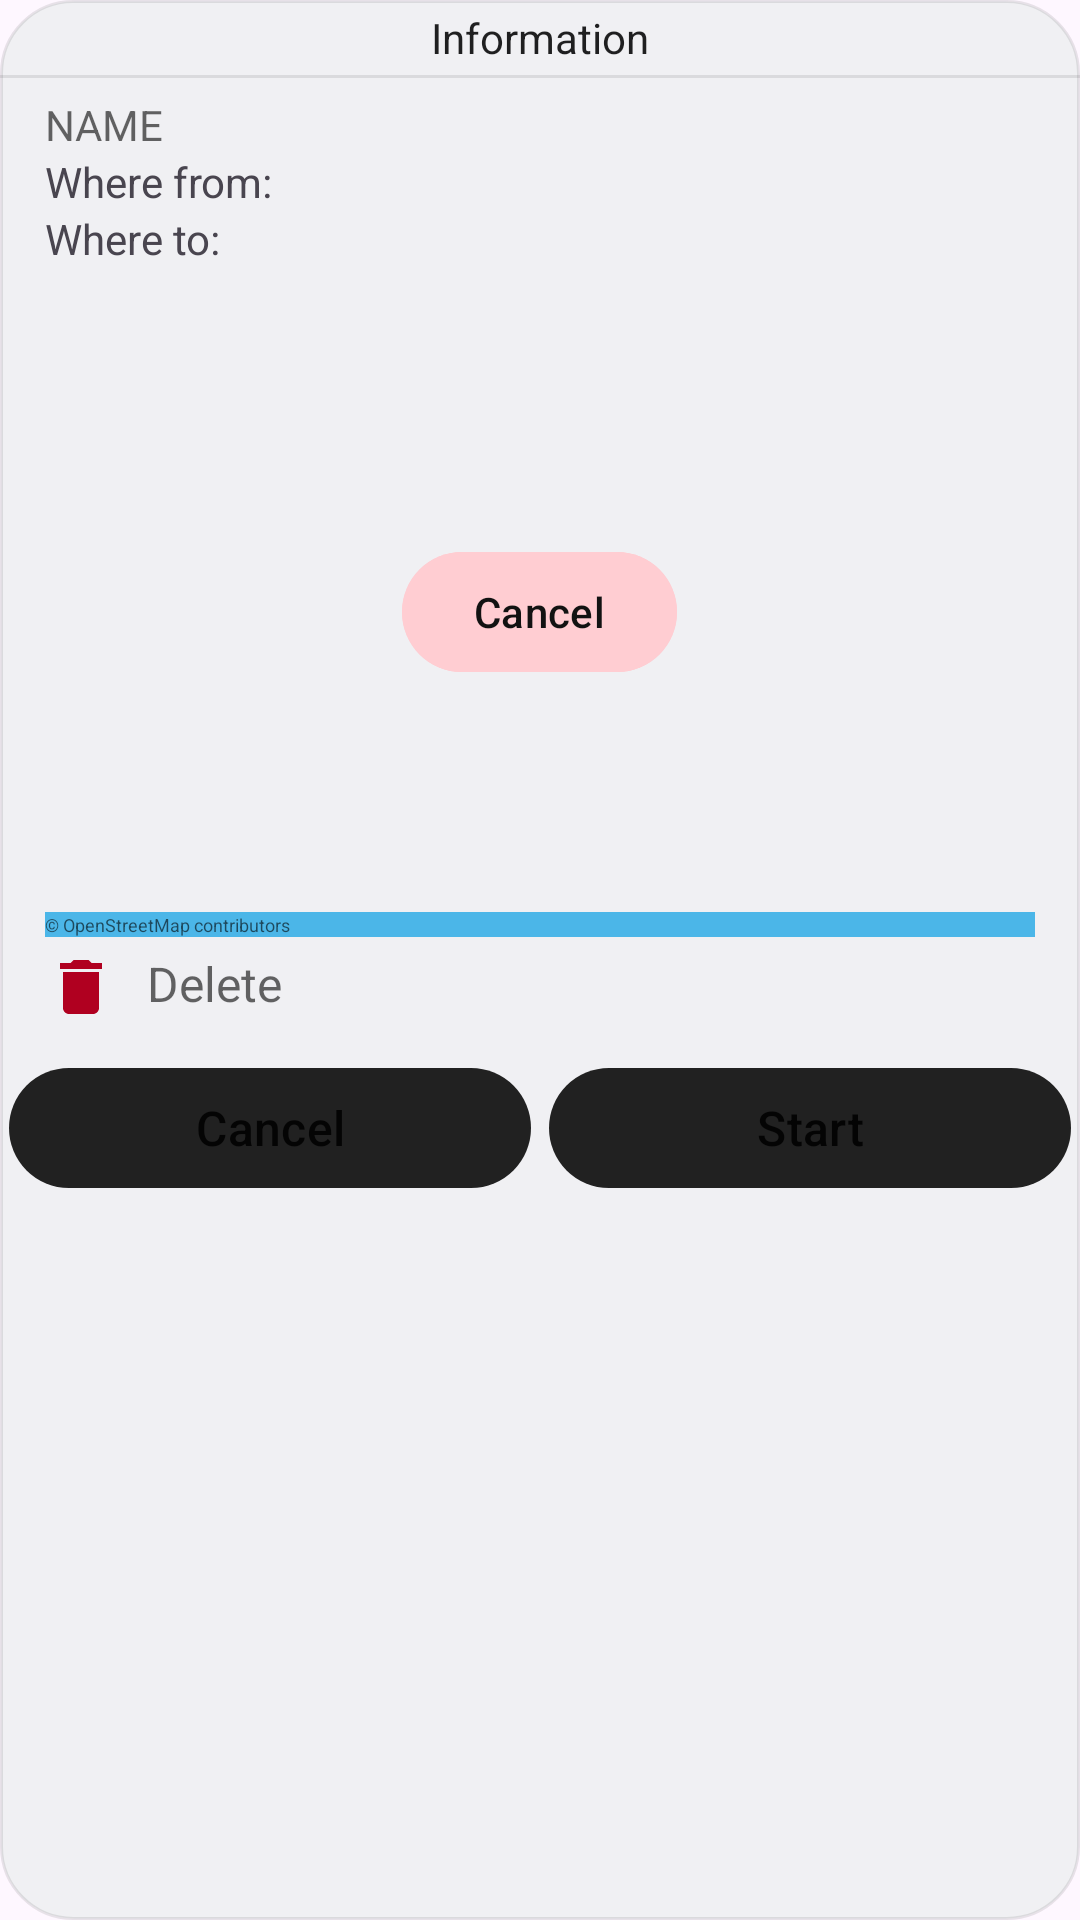

The Android layout XML behind this screen, and the referenced resources:
<!-- AndroidManifest.xml: application theme AppTheme -->
<!-- res/layout/bookmark_dialog.xml -->
<RelativeLayout xmlns:android="http://schemas.android.com/apk/res/android"
    android:layout_width="match_parent"
    android:layout_height="wrap_content"
    android:background="@drawable/dialog_ui"
    android:orientation="vertical">

    <TextView
        android:id="@+id/title"
        android:layout_width="wrap_content"
        android:layout_height="wrap_content"
        android:layout_centerHorizontal="true"
        android:layout_marginTop="3dp"
        android:text="@string/information"
        android:textColor="@color/uicolor_text_high" />

    <View
        android:id="@+id/divider"
        android:layout_width="match_parent"
        android:layout_height="1dp"
        android:layout_below="@id/title"
        android:layout_marginTop="3dp"
        android:layout_marginBottom="3dp"
        android:background="@color/divider" />

    <TextView
        android:id="@+id/name"
        android:layout_width="wrap_content"
        android:layout_height="wrap_content"
        android:layout_below="@+id/divider"
        android:layout_marginTop="3dp"
        android:paddingStart="15dp"
        android:text="NAME"
        android:textColor="@color/uicolor_text_medium"
        android:textSize="14sp" />

    <TextView
        android:id="@+id/where_from"
        android:layout_width="wrap_content"
        android:layout_height="wrap_content"
        android:layout_below="@id/name"
        android:layout_marginStart="15dp"
        android:text="@string/where_from_info" />

    <TextView
        android:id="@+id/where_to"
        android:layout_width="wrap_content"
        android:layout_height="wrap_content"
        android:layout_below="@+id/where_from"
        android:layout_marginStart="15dp"
        android:text="@string/where_to_text" />

    <org.osmdroid.views.MapView
        android:id="@+id/map"
        android:layout_width="match_parent"
        android:layout_height="200dp"
        android:layout_below="@id/where_to"
        android:layout_marginStart="15dp"
        android:layout_marginTop="15dp"
        android:layout_marginEnd="15dp" />

    <RelativeLayout
        android:id="@+id/copyright"
        android:layout_width="match_parent"
        android:layout_height="wrap_content"
        android:layout_below="@id/map"
        android:layout_marginStart="15dp"
        android:layout_marginEnd="15dp"
        android:background="@color/secondaryColor">

        <TextView
            android:id="@+id/copyright_txt"
            android:layout_width="wrap_content"
            android:layout_height="wrap_content"
            android:text="@string/copyright"
            android:textColor="@color/uicolor_text_medium"
            android:textSize="6sp" />
    </RelativeLayout>


    <include
        layout="@layout/route_building_fullscreen_dialog"
        android:layout_width="match_parent"
        android:layout_height="200dp"
        android:layout_below="@id/where_to"
        android:layout_margin="15dp" />


    <RelativeLayout
        android:id="@+id/remove"
        android:layout_width="match_parent"
        android:layout_height="wrap_content"
        android:layout_below="@id/map"
        android:layout_marginStart="15dp"
        android:layout_marginTop="5dp"
        android:layout_marginEnd="15dp"
        android:foreground="@drawable/material_ripple"
        android:paddingTop="8dp"
        android:paddingBottom="8dp">

        <ImageView
            android:id="@+id/set_on_map"
            android:layout_width="wrap_content"
            android:layout_height="wrap_content"
            android:layout_alignParentLeft="true"
            android:src="@drawable/ic_delete_24dp" />

        <TextView
            android:layout_width="wrap_content"
            android:layout_height="wrap_content"
            android:layout_marginStart="10dp"
            android:layout_toEndOf="@id/set_on_map"
            android:text="@string/remove"
            android:textColor="@color/uicolor_text_medium"
            android:textSize="16sp" />
    </RelativeLayout>


    <LinearLayout
        android:layout_width="match_parent"
        android:layout_height="wrap_content"
        android:layout_below="@id/remove"
        android:orientation="horizontal">

        <com.google.android.material.button.MaterialButton
            android:id="@+id/cancel_action"
            android:layout_width="match_parent"
            android:layout_height="wrap_content"
            android:layout_below="@id/text_dialog"
            android:layout_margin="3dp"
            android:layout_weight="1"
            android:text="@string/cancel"
            android:textAllCaps="false"
            android:textColor="@color/uicolor_text_high"
            android:textSize="16sp" />

        <com.google.android.material.button.MaterialButton
            android:id="@+id/btn_action"
            android:layout_width="match_parent"
            android:layout_height="wrap_content"
            android:layout_below="@id/text_dialog"
            android:layout_margin="3dp"
            android:layout_weight="1"
            android:text="@string/start"
            android:textAllCaps="false"
            android:textColor="@color/uicolor_text_high"
            android:textSize="16sp" />
    </LinearLayout>
</RelativeLayout>
<!-- res/layout/route_building_fullscreen_dialog.xml (included above) -->
<?xml version="1.0" encoding="utf-8"?>
<RelativeLayout
    android:id="@+id/loading"
    xmlns:android="http://schemas.android.com/apk/res/android" android:layout_width="match_parent"
    android:layout_height="match_parent"
    android:visibility="visible"
    android:background="@color/app_system_bars">

    <ProgressBar
        android:id="@+id/progress_circular"
        android:layout_width="50dp"
        android:layout_height="50dp"
        android:layout_centerInParent="true"
        android:layout_above="@id/cancel"
        android:indeterminateTint="@color/primaryColor"
        android:outlineSpotShadowColor="@color/uicolor" />

    <com.google.android.material.button.MaterialButton
        android:id="@+id/cancel"
        style="@style/ThemeOverlay.Material3.Button.ElevatedButton"
        android:layout_width="wrap_content"
        android:layout_height="wrap_content"
        android:layout_centerInParent="true"
        android:layout_marginTop="15dp"
        android:backgroundTint="@color/red_tonal_button"
        android:text="@string/cancel"
        android:textColor="@color/uicolor" />

</RelativeLayout>
<!-- resources referenced by this layout -->
<resources>
  <color name="app_system_bars">#B3FFFFFF</color>
  <color name="divider">#17000000</color>
  <color name="primaryColor">@color/uicolor_text_high</color>
  <color name="red_tonal_button">#FFCDD2</color>
  <color name="secondaryColor">@color/uicolor_text_medium</color>
  <color name="uicolor">#121212</color>
  <color name="uicolor_text_high">#DE000000</color>
  <color name="uicolor_text_medium">#99000000</color>
  <!-- drawable dialog_ui (drawable) -->
  <?xml version="1.0" encoding="utf-8"?>
  <layer-list xmlns:android="http://schemas.android.com/apk/res/android">
      <item>
          <shape>
              <solid android:color="@color/background" />
              <corners android:radius="24dp" />
  
              <stroke
                  android:color="@color/divider"
                  android:width="1dp"
                  />
          </shape>
      </item>
  </layer-list>
  <!-- drawable ic_delete_24dp (drawable) -->
  <vector android:height="24dp" android:tint="@color/material_red"
      android:viewportHeight="24.0" android:viewportWidth="24.0"
      android:width="24dp" xmlns:android="http://schemas.android.com/apk/res/android">
      <path android:fillColor="@color/material_red" android:pathData="M6,19c0,1.1 0.9,2 2,2h8c1.1,0 2,-0.9 2,-2V7H6v12zM19,4h-3.5l-1,-1h-5l-1,1H5v2h14V4z"/>
  </vector>
  <!-- drawable material_ripple (drawable) -->
  <selector xmlns:android="http://schemas.android.com/apk/res/android">
      <item android:state_focused="true" android:state_pressed="false" android:drawable="@drawable/material_ripple_normal" />
      <item android:state_focused="true" android:state_pressed="true" android:drawable="@drawable/material_ripple_pressed" />
      <item android:state_focused="false" android:state_pressed="true" android:drawable="@drawable/material_ripple_pressed" />
      <item android:drawable="@drawable/material_ripple_normal" />
  </selector>
  <string name="cancel">Cancel</string>
  <string name="copyright">© OpenStreetMap contributors</string>
  <string name="information">Information</string>
  <string name="remove">Delete</string>
  <string name="start">Start</string>
  <string name="where_from_info">"Where from: "</string>
  <string name="where_to_text">Where to: </string>
  <style name="AppTheme" parent="LightTheme">
          <item name="android:navigationBarColor">@color/black</item>
          <item name="android:statusBarColor">@color/app_system_bars</item>
          <item name="android:windowLightStatusBar">true</item>
      </style>
  <color name="background">@color/material_gray_50</color>
  <color name="material_red">@color/material_red_900</color>
  <!-- drawable material_ripple_normal (drawable) -->
  <?xml version="1.0" encoding="utf-8"?>
  <ripple xmlns:android="http://schemas.android.com/apk/res/android"
  android:color="?android:colorControlHighlight">
  <item>
      <shape android:shape="rectangle">
          <corners android:radius="8dp" />
      </shape>
  </item>
  </ripple>
  <!-- drawable material_ripple_pressed (drawable) -->
  <?xml version="1.0" encoding="utf-8"?>
  <ripple xmlns:android="http://schemas.android.com/apk/res/android"
  android:color="?android:colorControlHighlight">
  <item>
      <shape android:shape="rectangle">
          <solid android:color="@color/ripple" />
          <corners android:radius="8dp" />
      </shape>
  </item>
  </ripple>
  <style name="LightTheme" parent="Theme.Material3.Light">
          <item name="colorPrimary">@color/material_gray_900</item>
          <item name="colorPrimaryDark">@color/colorPrimaryDark</item>
          <item name="colorAccent">@color/material_blue_700</item>
          <item name="backgroundColor">@color/white</item>
      </style>
  <color name="black">#000000</color>
  <color name="material_gray_50">#FAFAFA</color>
  <color name="material_red_900">#B00020</color>
  <color name="ripple">#7CA8A8A8</color>
  <color name="material_gray_900">#212121</color>
  <color name="colorPrimaryDark">@color/black</color>
  <color name="material_blue_700">#1976D2</color>
  <color name="white">#ffffff</color>
</resources>
